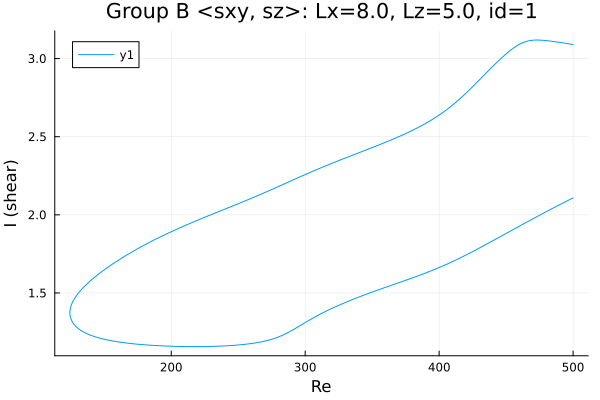

Values plotted in this chart, from the file beside it:
Re, shear
500.0, 3.09
499.2, 3.091
497.8, 3.093
496.4, 3.095
495, 3.097
493.6, 3.099
492.2, 3.101
490.7, 3.102
489.3, 3.104
487.9, 3.106
486.5, 3.108
485.1, 3.11
483.7, 3.111
482.3, 3.113
480.8, 3.114
479.4, 3.115
478, 3.117
476.6, 3.118
475.2, 3.118
473.8, 3.119
472.4, 3.119
470.9, 3.118
469.5, 3.117
468.1, 3.116
466.7, 3.113
465.3, 3.11
463.9, 3.107
462.5, 3.102
461, 3.096
459.6, 3.09
458.2, 3.083
456.8, 3.075
455.4, 3.067
454, 3.058
452.6, 3.048
451.1, 3.038
449.7, 3.028
448.3, 3.018
446.9, 3.007
446.3, 3.002
444.9, 2.991
443.5, 2.979
442.1, 2.968
440.7, 2.956
439.3, 2.944
437.8, 2.932
436.4, 2.919
435, 2.907
433.6, 2.895
432.2, 2.883
430.8, 2.87
429.4, 2.858
427.9, 2.846
426.5, 2.833
425.1, 2.821
423.7, 2.809
422.3, 2.797
420.9, 2.786
419.5, 2.774
418, 2.763
... 542 more rows
